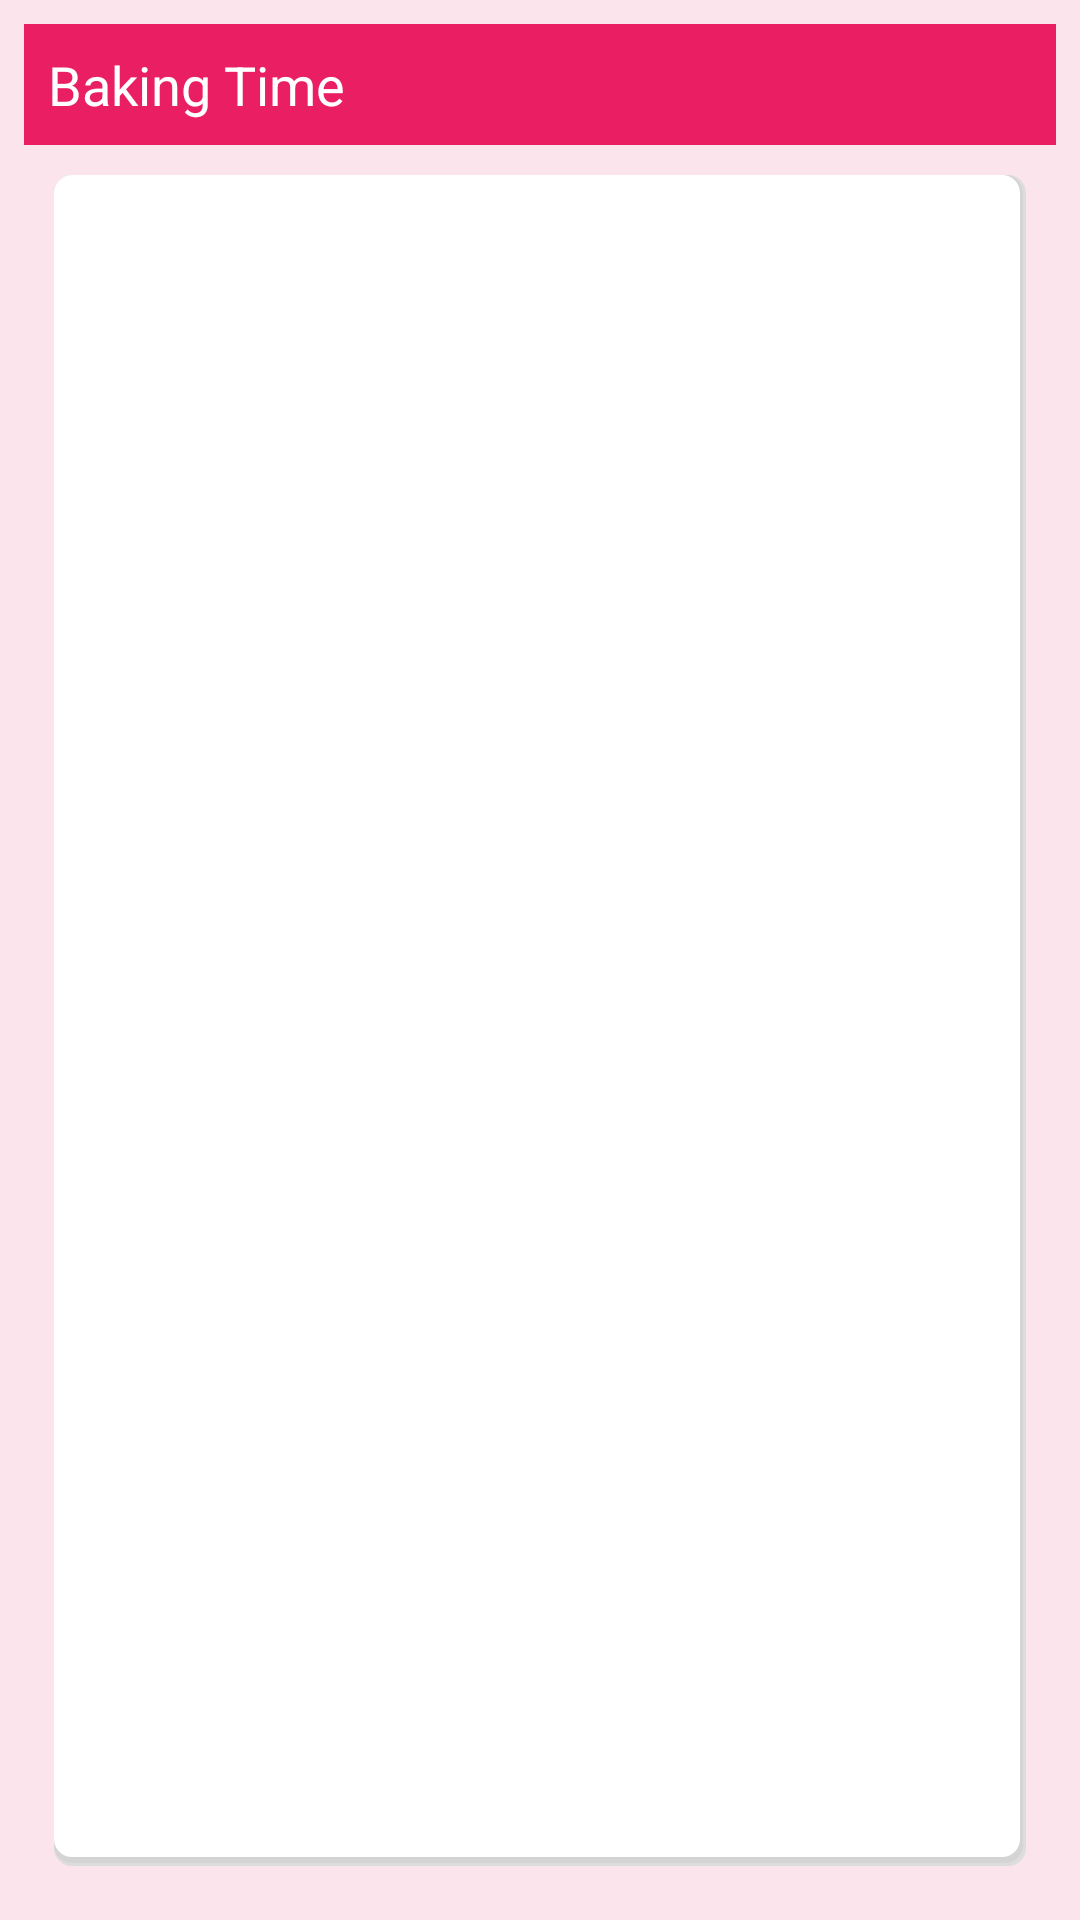

The Android layout XML behind this screen, and the referenced resources:
<!-- AndroidManifest.xml: application theme AppTheme -->
<!-- res/layout/baking_app_widget.xml -->
<RelativeLayout xmlns:android="http://schemas.android.com/apk/res/android"
                xmlns:tools="http://schemas.android.com/tools"
                android:layout_width="match_parent" android:layout_height="match_parent"
                android:id="@+id/widget_layout"
                android:padding="@dimen/widget_margin"
                android:background="@color/colorPrimaryPale">

    <TextView
            android:id="@+id/appwidget_text"
            android:layout_width="match_parent"
            android:layout_height="wrap_content"
            android:layout_alignParentLeft="true"
            android:layout_alignParentTop="true"
            android:text="@string/app_name"
            android:textColor="@android:color/white"
            android:background="@color/colorPrimary"
            android:textSize="@dimen/widget_title_text_size"
            android:padding="@dimen/widget_title_padding"
            android:contentDescription="@string/app_name"/>

    <RelativeLayout
            android:layout_width="match_parent"
            android:layout_height="match_parent"
            android:layout_below="@id/appwidget_text"
            android:background="@drawable/card">

        <ImageView
                android:id="@+id/iv_widget_recipe_photo"
                android:layout_width="@dimen/widget_image_width"
                android:layout_height="@dimen/widget_image_height"
                android:scaleType="fitXY"
                android:adjustViewBounds="true"
                android:src="@mipmap/ic_launcher"
                android:layout_alignParentLeft="true"
                android:layout_alignParentTop="true"/>

        <TextView
                android:id="@+id/tv_widget_recipe_name"
                android:textSize="@dimen/widget_recipe_name_text_size"
                android:layout_width="wrap_content"
                android:layout_height="wrap_content"
                android:layout_toRightOf="@id/iv_widget_recipe_photo"
                android:layout_alignParentTop="true"
                android:layout_marginTop="@dimen/widget_recipe_name_margin_top"
                android:layout_marginLeft="@dimen/widget_text_margin_left"
                tools:text="Recipe Name"
                tools:fontFamily="sans-serif"
                android:fontFamily="@font/la_belle_aurore"/>

        <TextView
                android:id="@+id/tv_widget_ingredients_list"
                android:layout_width="wrap_content"
                android:layout_height="wrap_content"
                android:layout_below="@id/iv_widget_recipe_photo"
                android:layout_marginTop="@dimen/widget_ingredients_margin_top"
                android:layout_marginLeft="@dimen/widget_text_margin_left"
                android:layout_marginRight="@dimen/widget_text_margin_left"
                android:hyphenationFrequency="full"
                android:textSize="@dimen/widget_ingredients_text_size"
                android:lineSpacingMultiplier="1.15"/>

    </RelativeLayout>


</RelativeLayout>
<!-- resources referenced by this layout -->
<resources>
  <color name="colorPrimary">#e91e63</color>
  <color name="colorPrimaryPale">#fce4ec</color>
  <dimen name="widget_image_height">48dp</dimen>
  <dimen name="widget_image_width">54dp</dimen>
  <dimen name="widget_ingredients_margin_top">10dp</dimen>
  <dimen name="widget_ingredients_text_size">13sp</dimen>
  <dimen name="widget_margin">8dp</dimen>
  <dimen name="widget_recipe_name_margin_top">2dp</dimen>
  <dimen name="widget_recipe_name_text_size">24sp</dimen>
  <dimen name="widget_text_margin_left">12dp</dimen>
  <dimen name="widget_title_padding">8dp</dimen>
  <dimen name="widget_title_text_size">18sp</dimen>
  <!-- drawable card (drawable) -->
  <?xml version="1.0" encoding="utf-8"?>
  <layer-list xmlns:android="http://schemas.android.com/apk/res/android">
  
      <item>
          <shape>
              <padding android:top="10dp" android:right="10dp" android:bottom="10dp" android:left="10dp" />
              <solid android:color="@color/transparent" />
          </shape>
      </item>
  
      <item>
          <shape>
              <padding android:top="0dp" android:right="1dp" android:bottom="1dp" android:left="0dp" />
              <solid android:color="@color/card_shadow_2" />
              <corners android:radius="6dp" />
          </shape>
      </item>
      <item>
          <shape>
              <padding android:top="0dp" android:right="1dp" android:bottom="2dp" android:left="0dp" />
              <solid android:color="@color/card_shadow_1" />
              <corners android:radius="6dp" />
          </shape>
      </item>
      
      <item>
  		<shape >
  	        <solid android:color="@color/card_background" />
              <corners android:radius="6dp" />
          </shape>
  	</item>
  
  </layer-list>
  <string name="app_name">Baking Time</string>
  <style name="AppTheme" parent="Theme.AppCompat.Light.DarkActionBar">
          
          <item name="colorPrimary">@color/colorPrimary</item>
          <item name="colorPrimaryDark">@color/colorPrimaryDark</item>
          <item name="colorAccent">@color/colorAccent</item>
      </style>
  <color name="transparent">#00000000</color>
  <color name="card_shadow_2">#dddddd</color>
  <color name="card_shadow_1">#d4d4d4</color>
  <color name="card_background">#ffffff</color>
  <color name="colorPrimaryDark">#b0003a</color>
  <color name="colorAccent">#03a9f4</color>
</resources>
